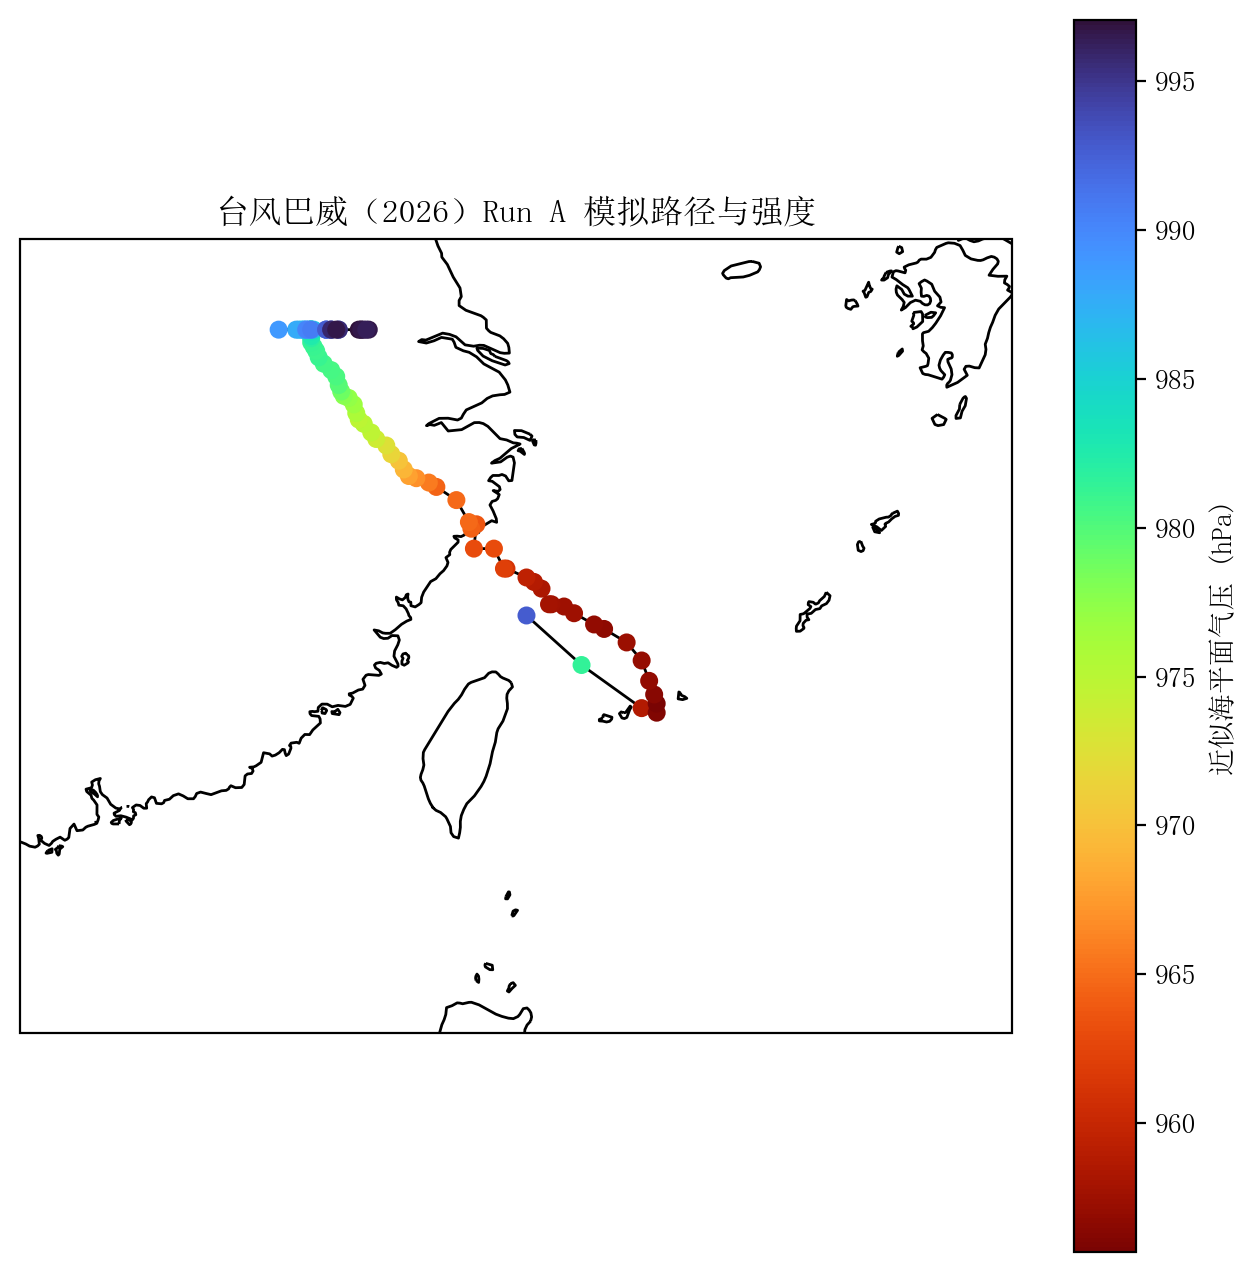

The table this chart was drawn from, first rows:
time, lat, lon, min_slp_hpa, max_wind_near_center_ms
2026-07-10_18:00:00, 26.41, 122.2, 992.7, 17.46
2026-07-10_19:00:00, 25.42, 123.3, 981.4, 24.23
2026-07-10_20:00:00, 24.55, 124.5, 958.7, 29.95
2026-07-10_21:00:00, 24.45, 124.8, 956, 38.24
2026-07-10_22:00:00, 24.64, 124.8, 955.7, 37.92
2026-07-10_23:00:00, 24.82, 124.8, 956.4, 40.54
2026-07-11_00:00:00, 25.1, 124.7, 956.8, 40.28
2026-07-11_01:00:00, 25.51, 124.5, 957, 41.08
2026-07-11_02:00:00, 25.87, 124.2, 957.3, 41.67
2026-07-11_03:00:00, 26.14, 123.8, 956.6, 40.16
2026-07-11_04:00:00, 26.23, 123.6, 956.9, 38.87
2026-07-11_05:00:00, 26.46, 123.2, 957.5, 39.3
2026-07-11_06:00:00, 26.59, 123, 957.5, 36.84
2026-07-11_07:00:00, 26.64, 122.7, 957.8, 35.28
2026-07-11_08:00:00, 26.64, 122.7, 957.9, 34.25
2026-07-11_09:00:00, 26.95, 122.5, 958.4, 34.08
2026-07-11_10:00:00, 27.09, 122.4, 958.8, 32.25
2026-07-11_11:00:00, 27.18, 122.2, 959.5, 31.68
2026-07-11_12:00:00, 27.36, 121.8, 961, 33.18
2026-07-11_13:00:00, 27.36, 121.8, 962.1, 32.22
2026-07-11_14:00:00, 27.76, 121.6, 963, 30.53
2026-07-11_15:00:00, 27.76, 121.2, 963, 30.58
2026-07-11_16:00:00, 28.25, 121.2, 963.7, 30.58
2026-07-11_17:00:00, 28.16, 121.1, 964.3, 31.85
2026-07-11_18:00:00, 28.3, 121.1, 964.8, 29.69
2026-07-11_19:00:00, 28.74, 120.8, 964.8, 32.23
2026-07-11_20:00:00, 29.01, 120.4, 964.5, 30.99
2026-07-11_21:00:00, 29.09, 120.2, 965.7, 27.71
2026-07-11_22:00:00, 29.18, 120, 966.8, 30.73
2026-07-11_23:00:00, 29.23, 119.8, 967.8, 25.76
2026-07-12_00:00:00, 29.36, 119.7, 969.2, 20.73
2026-07-12_01:00:00, 29.53, 119.6, 970.2, 21.48
2026-07-12_02:00:00, 29.67, 119.5, 971.5, 19.73
2026-07-12_03:00:00, 29.84, 119.4, 972.5, 19.33
2026-07-12_04:00:00, 29.97, 119.2, 973.6, 19.3
2026-07-12_05:00:00, 30.1, 119.1, 974.6, 18.81
2026-07-12_06:00:00, 30.28, 118.9, 975.1, 18.55
2026-07-12_07:00:00, 30.36, 118.8, 974.8, 18.48
2026-07-12_08:00:00, 30.5, 118.8, 975.8, 18.19
2026-07-12_09:00:00, 30.67, 118.7, 976.8, 18.7
2026-07-12_10:00:00, 30.8, 118.6, 977.3, 18.93
2026-07-12_11:00:00, 30.84, 118.5, 977.8, 18.94
2026-07-12_12:00:00, 30.93, 118.5, 978.8, 20.68
2026-07-12_13:00:00, 31.06, 118.4, 979.9, 17.22
2026-07-12_14:00:00, 31.23, 118.4, 980.4, 16.18
2026-07-12_15:00:00, 31.36, 118.3, 980.5, 16.15
2026-07-12_16:00:00, 31.49, 118.1, 980.7, 14.94
2026-07-12_17:00:00, 31.62, 118, 981.2, 14.37
2026-07-12_18:00:00, 31.75, 118, 981, 14.62
2026-07-12_19:00:00, 31.83, 117.9, 981.1, 12.98
2026-07-12_20:00:00, 31.92, 117.9, 981.3, 14.04
2026-07-12_21:00:00, 32.01, 117.9, 981.9, 12.47
2026-07-12_22:00:00, 32.05, 117.9, 982.6, 12.89
2026-07-12_23:00:00, 32.13, 117.9, 982.9, 14.51
2026-07-13_00:00:00, 32.18, 117.9, 983.5, 14.08
2026-07-13_01:00:00, 32.18, 117.9, 984.2, 14.21
2026-07-13_02:00:00, 32.18, 117.9, 985, 14.63
2026-07-13_03:00:00, 32.18, 117.9, 985.8, 14.22
2026-07-13_04:00:00, 32.18, 117.9, 986.3, 14.6
2026-07-13_05:00:00, 32.18, 117.7, 986.7, 14.65
... 25 more rows
